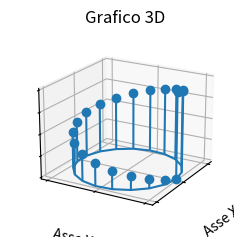

The script that saved this image:
import matplotlib.pyplot as plt
import numpy as np

plt.style.use('_mpl-gallery')

#Creazione dei dati
n = 20
x = np.sin(np.linspace(0, 2*np.pi, n))
y = np.cos(np.linspace(0, 2*np.pi, n))
z = np.linspace(0, 1, n)

#Creazione dl grafico
fig, ax = plt.subplots(subplot_kw={"projection": "3d"})
ax.stem(x, y, z)

# Aggiungere un titolo e etichette sugli assi
ax.set_title('Grafico 3D')
ax.set_xlabel('Asse X')
ax.set_ylabel('Asse Y')
ax.set_zlabel('Asse Z')

# Aggiungere una griglia
ax.grid(True)

# Modificare la vista 3D
ax.view_init(elev=20, azim=30)  # Cambiare l'angolo di visualizzazione


#Rimuove le etichette negli assi
ax.set(xticklabels=[],
       yticklabels=[],
       zticklabels=[])

plt.show()
